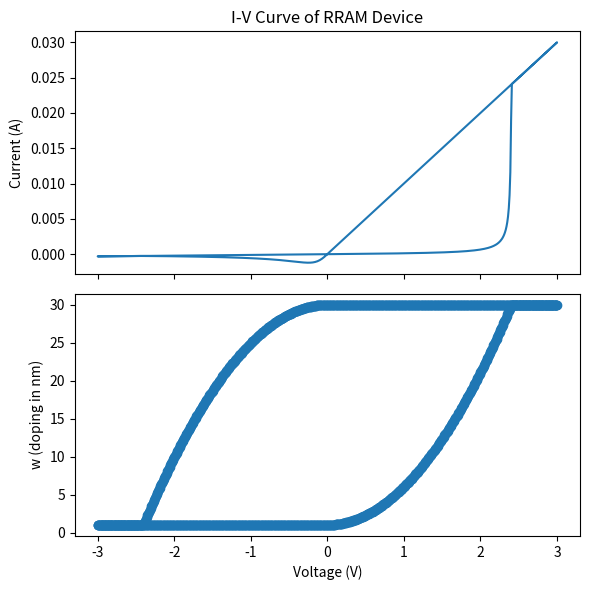

Write Python code to recreate this figure.

import matplotlib.pyplot as plt

def vteam(V_set, V_reset,dv, R_on, R_off, n_vp, n_vn, w_i, d):
    v_prev = 0 # Initialize previous voltage
    w = w_i # Initialize w with initial doping level
    I, W = [], []   # Initialize lists to store current and w values
   
    V1 = [i*dv for i in range(0, int(V_set/dv))]                                        # 0 → V_set V
    V2 = [(int(V_set/dv)-i)*dv for i in range(0, int(V_set/dv))]                        # V_set → 0 V
    V3 = [i*-dv for i in range(0, int(abs(V_reset)/dv))]                                # 0 → V_reset V
    V4 = [(int(abs(V_reset)/dv)-i)*-dv for i in range(0, int(abs(V_reset)/dv))]         # V_reset → 0 V
    V = V1 + V2 + V3 + V4
    W1, W2, W3 = [None for _ in range(len(V))], [None for _ in range(len(V))], [None for _ in range(len(V))] # For storing w values when it hits limits

    k=0

    for v in V:

        if abs(v) > abs(v_prev):
            w = w + n_vp * v / (d*1e-9) if v > 0 else w + n_vn * v / (d*1e-9)
            if w >= d:
                w = d  # Ensure w does not exceed device thickness
            elif w <= 1:
                w = 1  # Ensure w does not go below 1 nm (fully undoped)
               
                

        i = v / (R_on * w / d + R_off * (1 - w / d))

        I.append(i) # store current
        W.append(w)   # store w
        v_prev = v
        k+=1
    return V,I, W

V_set = 3       # Set voltage (V)
V_reset = -3    # Reset voltage (V)
dv = 0.01       # Voltage step size (V)
R_on = 100      # On-state resistance (Ω)
R_off = 10000   # Off-state resistance (Ω)
n_vn = 3e-9     # Negative voltage doping sensitivity (m²/C)   
n_vp = 3e-9     # Positive voltage doping sensitivity (m²/C)
w_i = 1         # Initial doping level (nm)
d = 30          # oxide thickness (nm)

V,I,W = vteam(V_set, V_reset,dv, R_on, R_off, n_vp, n_vn, w_i, d)

# --- Subplots ---
fig, ax = plt.subplots(2, 1, figsize=(6,6), sharex=True)

# I-V curve
ax[0].plot(V, I)
ax[0].set_ylabel("Current (A)")
ax[0].set_title("I-V Curve of RRAM Device")

# State variable
ax[1].plot(V, W,'o')
ax[1].set_xlabel("Voltage (V)")
ax[1].set_ylabel("w (doping in nm)")
#ax[1].set_xlim(2.4, 3.0)
#ax[1].set_ylim(29, 31)

plt.tight_layout()
plt.show()
